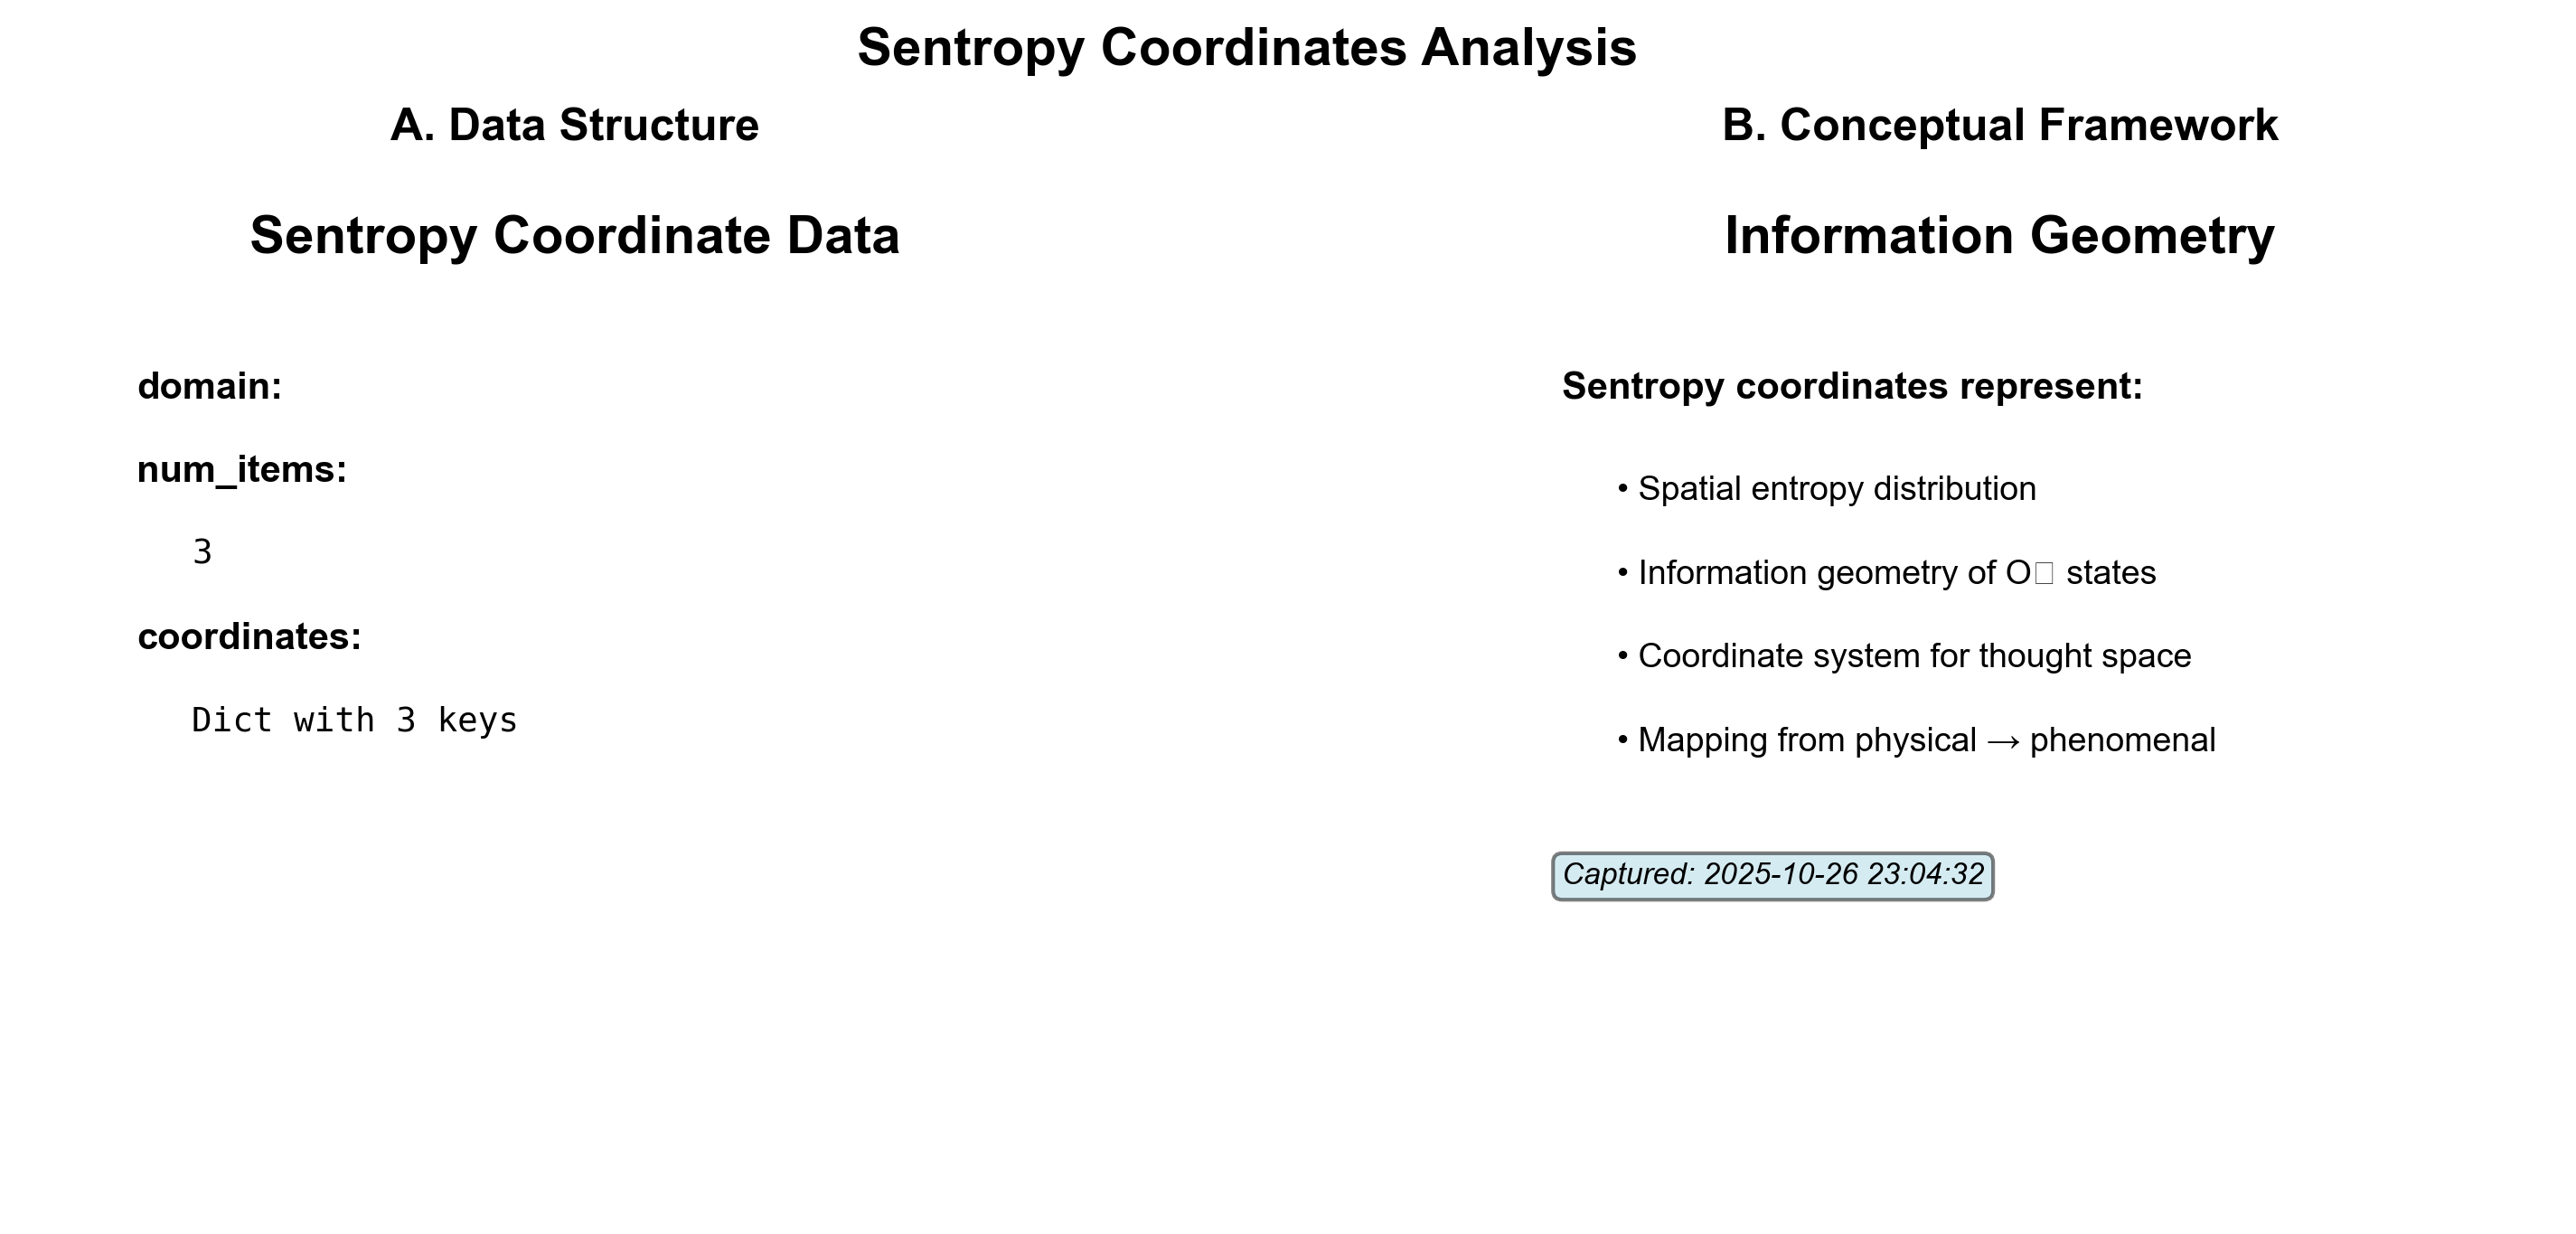

Python code for this plot:
"""
Sentropy Coordinates Analysis
2-panel visualization of spatial entropy coordinates
"""

import json
import numpy as np
import matplotlib
import matplotlib.pyplot as plt
from matplotlib.gridspec import GridSpec

plt.rcParams.update({
    'font.family': 'Arial',
    'font.size': 8,
    'axes.linewidth': 0.5,
    'figure.dpi': 300,
})

if __name__ == "__main__":
    # Load data
    print("Loading sentropy_coordinates.json...")
    with open('sentropy_coordinates.json', 'r') as f:
        data = json.load(f)

    print(f"Timestamp: {data['timestamp']}")
    print(f"Keys: {list(data.keys())}")

    # Create figure
    fig = plt.figure(figsize=(12, 5))
    gs = GridSpec(1, 2, figure=fig, hspace=0.3, wspace=0.3)

    # ============================================================================
    # PANEL A: Sentropy Data Overview
    # ============================================================================
    ax_a = fig.add_subplot(gs[0, 0])
    ax_a.axis('off')

    y_pos = 0.95
    ax_a.text(0.5, y_pos, 'Sentropy Coordinate Data', 
            ha='center', va='top', fontsize=14, fontweight='bold',
            transform=ax_a.transAxes)
    y_pos -= 0.15

    # Display data structure
    for key, value in data.items():
        if key != 'timestamp':
            ax_a.text(0.1, y_pos, f'{key}:', 
                    ha='left', va='top', fontsize=10, fontweight='bold',
                    transform=ax_a.transAxes)
            y_pos -= 0.08
            
            if isinstance(value, (int, float)):
                ax_a.text(0.15, y_pos, f'{value}', 
                        ha='left', va='top', fontsize=9,
                        transform=ax_a.transAxes, family='monospace')
                y_pos -= 0.08
            elif isinstance(value, list):
                ax_a.text(0.15, y_pos, f'List with {len(value)} elements', 
                        ha='left', va='top', fontsize=9,
                        transform=ax_a.transAxes, family='monospace')
                y_pos -= 0.08
                
                # Show first few elements if numeric
                if len(value) > 0 and isinstance(value[0], (int, float)):
                    preview = str(value[:5])[1:-1]
                    if len(value) > 5:
                        preview += ', ...'
                    ax_a.text(0.2, y_pos, preview, 
                            ha='left', va='top', fontsize=7,
                            transform=ax_a.transAxes, family='monospace',
                            style='italic')
                    y_pos -= 0.06
                    
            elif isinstance(value, dict):
                ax_a.text(0.15, y_pos, f'Dict with {len(value)} keys', 
                        ha='left', va='top', fontsize=9,
                        transform=ax_a.transAxes, family='monospace')
                y_pos -= 0.08

    ax_a.set_title('A. Data Structure', fontsize=12, fontweight='bold')

    # ============================================================================
    # PANEL B: Information Geometry
    # ============================================================================
    ax_b = fig.add_subplot(gs[0, 1])
    ax_b.axis('off')

    y_pos = 0.95
    ax_b.text(0.5, y_pos, 'Information Geometry', 
            ha='center', va='top', fontsize=14, fontweight='bold',
            transform=ax_b.transAxes)
    y_pos -= 0.15

    # Conceptual diagram
    ax_b.text(0.1, y_pos, 'Sentropy coordinates represent:', 
            ha='left', va='top', fontsize=10, fontweight='bold',
            transform=ax_b.transAxes)
    y_pos -= 0.10

    concepts = [
        '• Spatial entropy distribution',
        '• Information geometry of O₂ states',
        '• Coordinate system for thought space',
        '• Mapping from physical → phenomenal',
    ]

    for concept in concepts:
        ax_b.text(0.15, y_pos, concept, 
                ha='left', va='top', fontsize=9,
                transform=ax_b.transAxes)
        y_pos -= 0.08

    y_pos -= 0.05

    # Timestamp info
    from datetime import datetime
    try:
        dt = datetime.fromisoformat(data['timestamp'])
        ax_b.text(0.1, y_pos, f'Captured: {dt.strftime("%Y-%m-%d %H:%M:%S")}', 
                ha='left', va='top', fontsize=8,
                transform=ax_b.transAxes, style='italic',
                bbox=dict(boxstyle='round', facecolor='lightblue', alpha=0.5))
    except:
        pass

    ax_b.set_title('B. Conceptual Framework', fontsize=12, fontweight='bold')

    # Overall title
    fig.suptitle('Sentropy Coordinates Analysis', 
                fontsize=14, fontweight='bold', y=0.98)

    # Save
    plt.savefig('sentropy_coordinates_analysis.pdf', bbox_inches='tight')
    plt.savefig('sentropy_coordinates_analysis.png', bbox_inches='tight', dpi=300)
    print("\n✓ Saved: sentropy_coordinates_analysis.pdf/.png")

    plt.show()
